The GitHub repository lei047483-a11y/TCM-MicroScope contains a labelled image folder "dataset2mo" with 24 categories: arborvitae seed, baiziren, banxiaqu, chinese angelica, chuanqiong, cinnabar, cinnamon bark, codonopsis root, cuwuweizi, danggui, dangshen, fuling, honey fried astragalus, honey fried licorice, poria, processed pinellia, rougui, sour jujube seed, suanzaoren, szechuan lovage rhizome, vinegar processed schisandra, zhigancao, zhihuangqi, zhusha. Examples follow, each with its label.

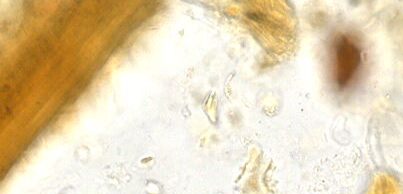
Label: szechuan lovage rhizome

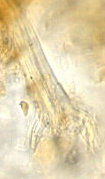
Label: zhihuangqi

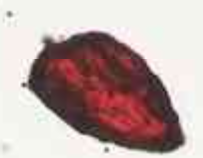
Label: cinnabar

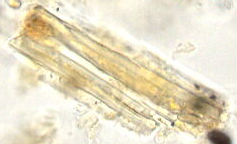
Label: honey fried licorice

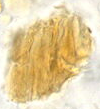
Label: arborvitae seed

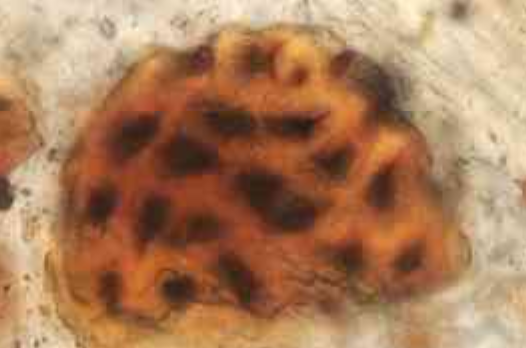
Label: cuwuweizi
